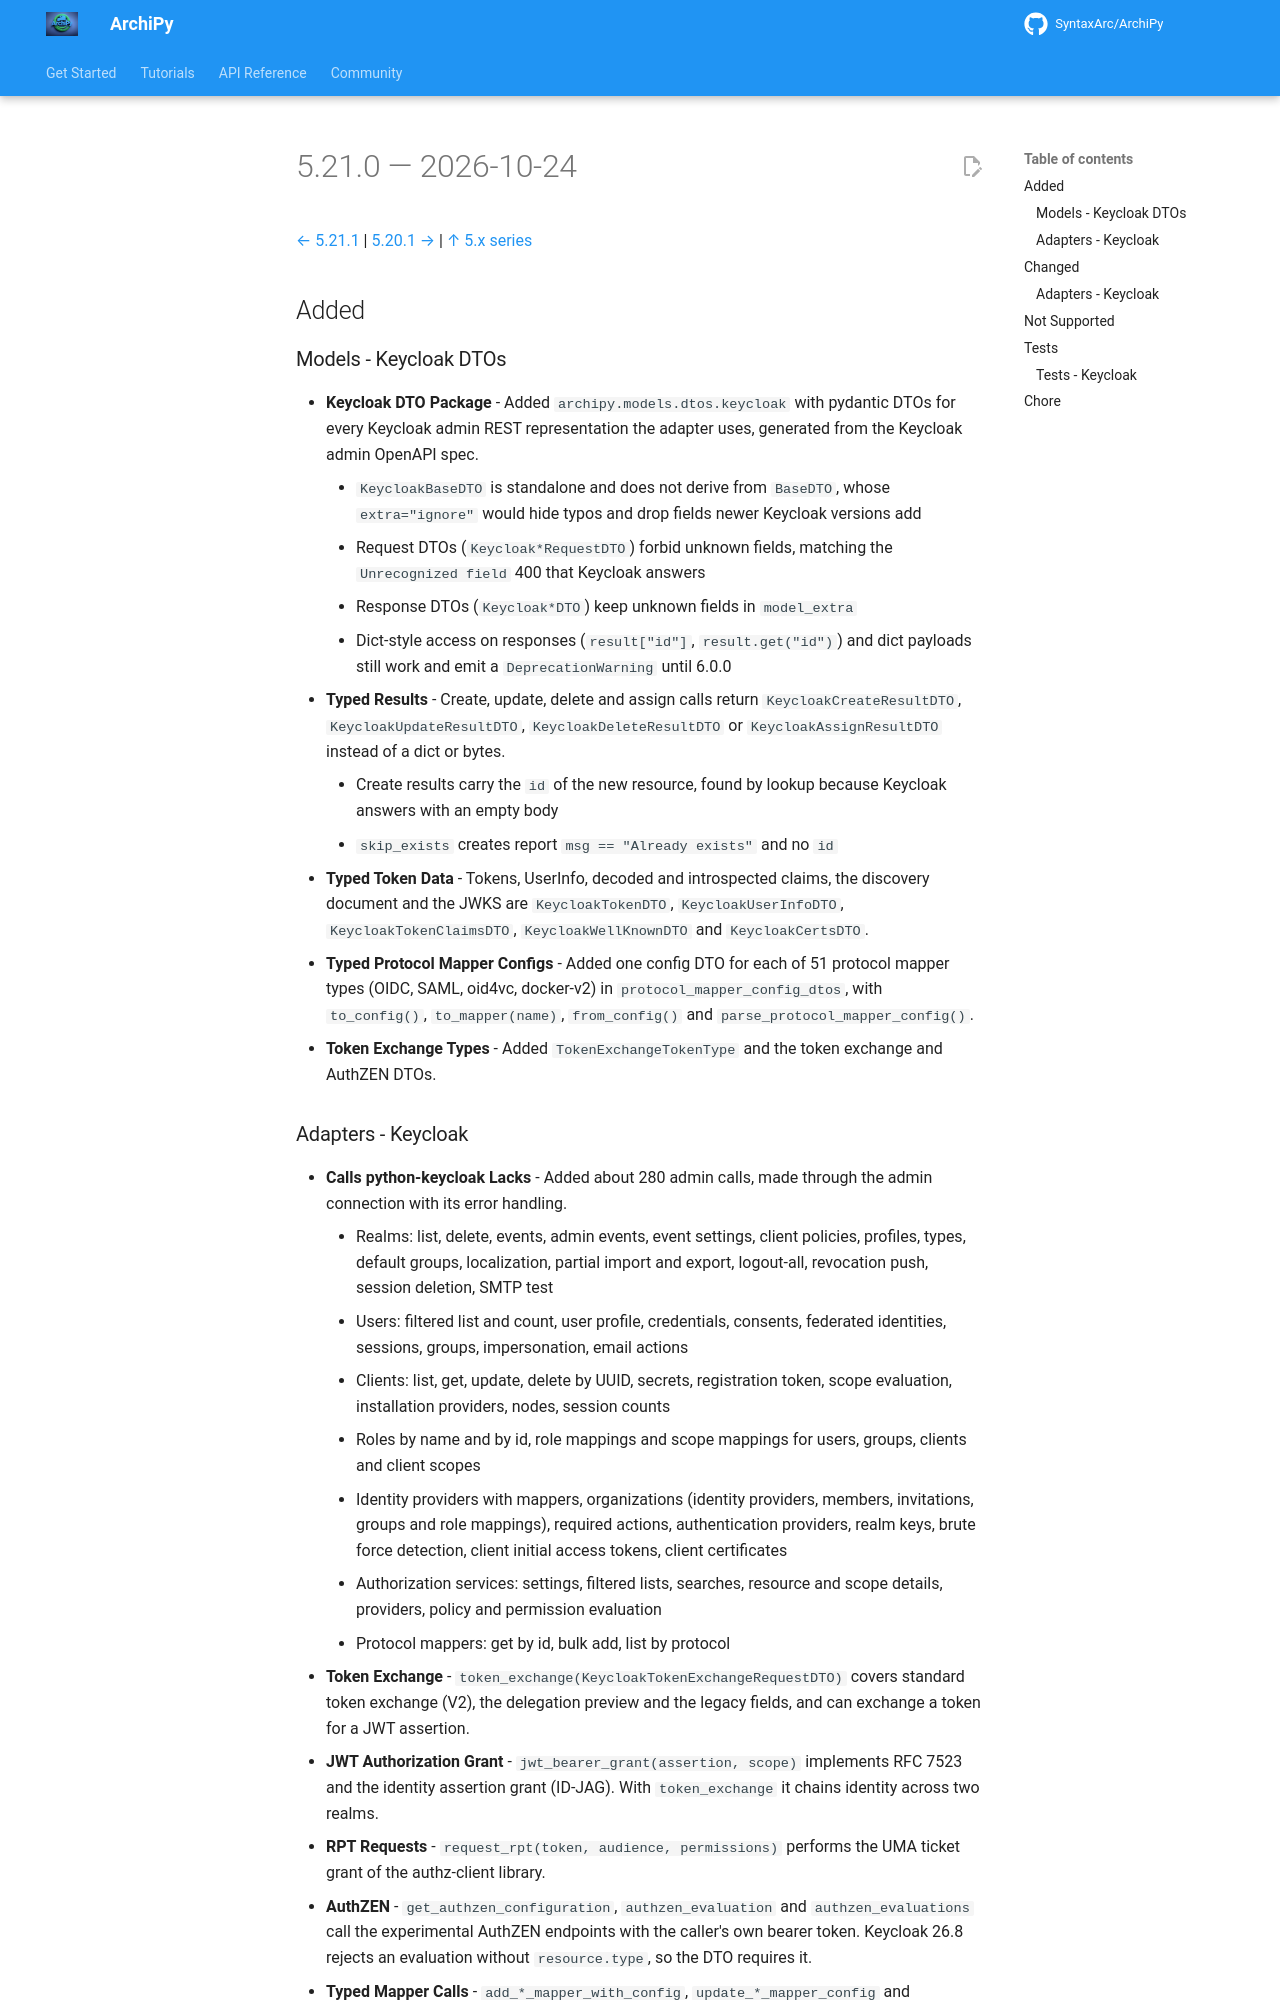

repository: SyntaxArc/ArchiPy · page: community/changelog/5/5.21.0/index.html · generator: mkdocs

---
title: "Changelog 5.21.0"
description: "Release notes for ArchiPy 5.21.0"
---

# 5.21.0 — 2026-10-24

[← 5.21.1](5.21.1.md) | [5.20.1 →](5.20.1.md) | [↑ 5.x series](index.md)

## Added

### Models - Keycloak DTOs

- **Keycloak DTO Package** - Added `archipy.models.dtos.keycloak` with pydantic DTOs for every Keycloak admin REST representation the adapter uses, generated from the Keycloak admin OpenAPI spec.
    - `KeycloakBaseDTO` is standalone and does not derive from `BaseDTO`, whose `extra="ignore"` would hide typos and drop fields newer Keycloak versions add
    - Request DTOs (`Keycloak*RequestDTO`) forbid unknown fields, matching the `Unrecognized field` 400 that Keycloak answers
    - Response DTOs (`Keycloak*DTO`) keep unknown fields in `model_extra`
    - Dict-style access on responses (`result["id"]`, `result.get("id")`) and dict payloads still work and emit a `DeprecationWarning` until 6.0.0
- **Typed Results** - Create, update, delete and assign calls return `KeycloakCreateResultDTO`, `KeycloakUpdateResultDTO`, `KeycloakDeleteResultDTO` or `KeycloakAssignResultDTO` instead of a dict or bytes.
    - Create results carry the `id` of the new resource, found by lookup because Keycloak answers with an empty body
    - `skip_exists` creates report `msg == "Already exists"` and no `id`
- **Typed Token Data** - Tokens, UserInfo, decoded and introspected claims, the discovery document and the JWKS are `KeycloakTokenDTO`, `KeycloakUserInfoDTO`, `KeycloakTokenClaimsDTO`, `KeycloakWellKnownDTO` and `KeycloakCertsDTO`.
- **Typed Protocol Mapper Configs** - Added one config DTO for each of 51 protocol mapper types (OIDC, SAML, oid4vc, docker-v2) in `protocol_mapper_config_dtos`, with `to_config()`, `to_mapper(name)`, `from_config()` and `parse_protocol_mapper_config()`.
- **Token Exchange Types** - Added `TokenExchangeTokenType` and the token exchange and AuthZEN DTOs.
